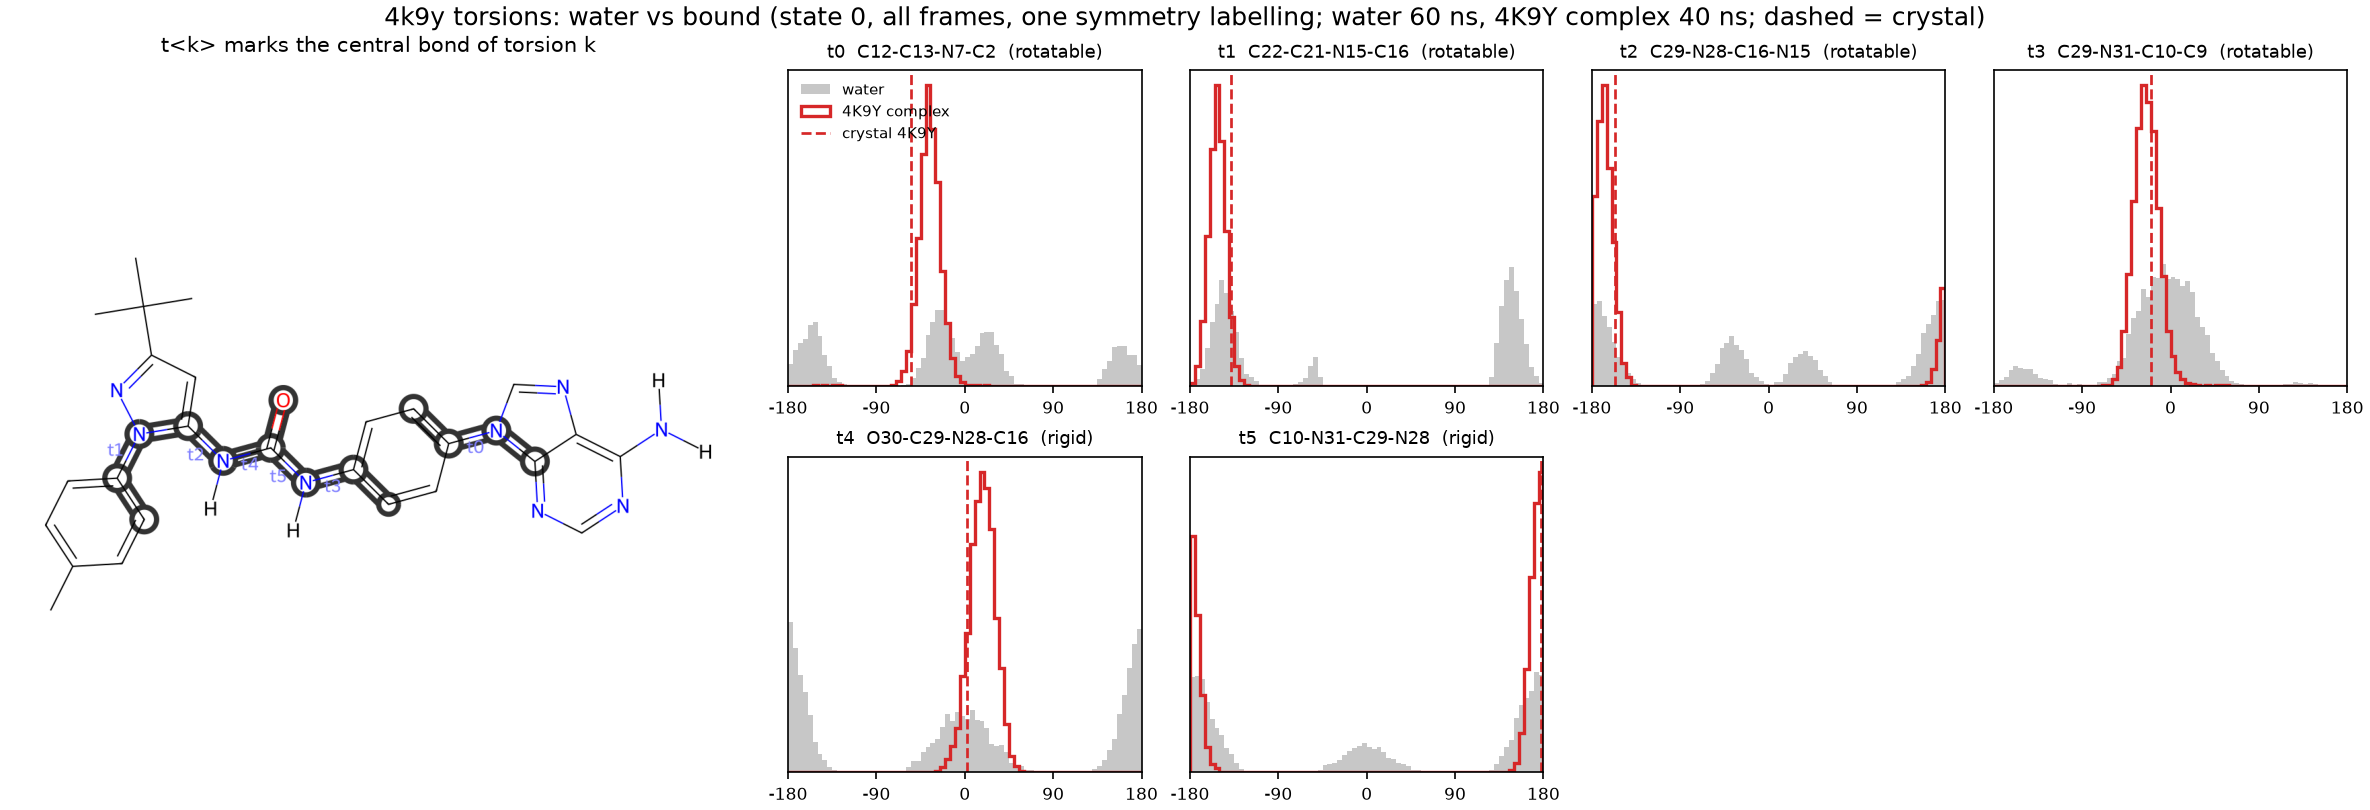

Source data for this figure (header and first rows):
torsion, atoms, complex, complex_peak_deg, complex_mass_at_peak, water_mass_at_complex_peak, crystal_deg, complex_mass_at_crystal, water_mass_at_crystal
t0, C12-C13-N7-C2, 4K9Y complex, -37.5, 0.986, 0.303, -54.3, 0.862, 0.173
t1, C22-C21-N15-C16, 4K9Y complex, -152.5, 1.0, 0.454, -138.7, 0.974, 0.459
t2, C29-N28-C16-N15, 4K9Y complex, -167.5, 0.998, 0.489, -156.4, 0.962, 0.379
t3, C29-N31-C10-C9, 4K9Y complex, -27.5, 0.972, 0.503, -19.9, 0.974, 0.57
t4, O30-C29-N28-C16, 4K9Y complex, 17.5, 0.978, 0.26, 1.9, 0.866, 0.3
t5, C10-N31-C29-N28, 4K9Y complex, 177.5, 0.998, 0.646, 177.5, 0.998, 0.645
